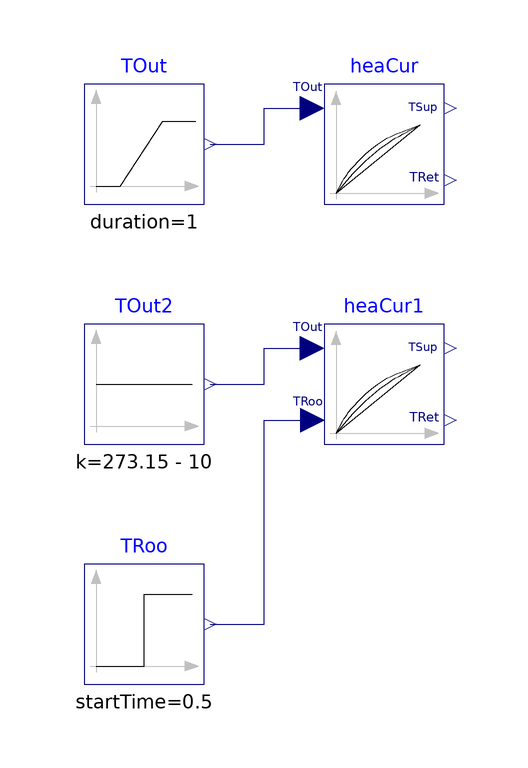

Above is the diagram view of the following Modelica model: its components placed by their Placement annotations and its connect equations drawn as lines.

model HotWaterTemperatureReset "Test model for the heating curve"
  extends Modelica.Icons.Example;
  BrineGrid.Controls.SetPoints.HotWaterTemperatureReset heaCur(
    m=1,
    TSup_nominal=333.15,
    TRet_nominal=313.15,
    TOut_nominal=263.15)
    annotation (Placement(transformation(extent={{-40,40},{-20,60}})));
  Modelica.Blocks.Sources.Ramp TOut(
    height=40,
    duration=1,
    offset=263.15)
    annotation (Placement(transformation(extent={{-80,40},{-60,60}})));
  BrineGrid.Controls.SetPoints.HotWaterTemperatureReset heaCur1(
    m=1,
    use_TRoo_in=true,
    TSup_nominal=333.15,
    TRet_nominal=313.15,
    TOut_nominal=263.15,
    dTOutHeaBal=15)
    annotation (Placement(transformation(extent={{-40,0},{-20,20}})));
  Modelica.Blocks.Sources.Step TRoo(
    offset=273.15 + 20,
    startTime=0.5,
    height=-5) "Night set back from 20 to 15 deg C"
    annotation (Placement(transformation(extent={{-80,-40},{-60,-20}})));
  Modelica.Blocks.Sources.Constant TOut2(k=273.15 - 10)
    annotation (Placement(transformation(extent={{-80,0},{-60,20}})));
equation
  connect(TOut.y, heaCur.TOut) annotation (Line(
      points={{-59,50},{-50,50},{-50,56},{-42,56}},
      color={0,0,127}));
  connect(TOut2.y, heaCur1.TOut) annotation (Line(
      points={{-59,10},{-50,10},{-50,16},{-42,16}},
      color={0,0,127}));
  connect(TRoo.y, heaCur1.TRoo_in) annotation (Line(
      points={{-59,-30},{-50,-30},{-50,4},{-41.9,4}},
      color={0,0,127}));
  annotation (experiment(StopTime=1.0),
__Dymola_Commands(file="modelica://BrineGrid/Resources/Scripts/Dymola/Controls/SetPoints/Examples/HotWaterTemperatureReset.mos"
        "Simulate and plot"),
    Documentation(info="<html>
<p>
Example that demonstrates the use of the hot water temperature reset
for a heating system.
The parameters of the block <code>heaCur</code>
are for a heating system with
<i>60</i>&deg;C supply water temperature and
<i>40</i>&deg;C return water temperature at
an outside temperature of
<i>-10</i>&deg;C and a room temperature of
<i>20</i>&deg;C. The offset for the temperature reset is
<i>8</i> Kelvin, i.e., above
<i>12</i>&deg;C outside temperature, there is no heating load.
The figure below shows the computed supply and return water temperatures.
</p>
<p align=\"center\">
<img src=\"modelica://BrineGrid/Resources/Images/Controls/SetPoints/Examples/HotWaterTemperatureReset.png\" border=\"1\" alt=\"Supply and return water temperatures.\"/>
</p>
</html>", revisions="<html>
<ul>
<li>
November 21, 2011, by Michael Wetter:<br/>
Added documentation.
</li>
</ul>
</html>"));
end HotWaterTemperatureReset;